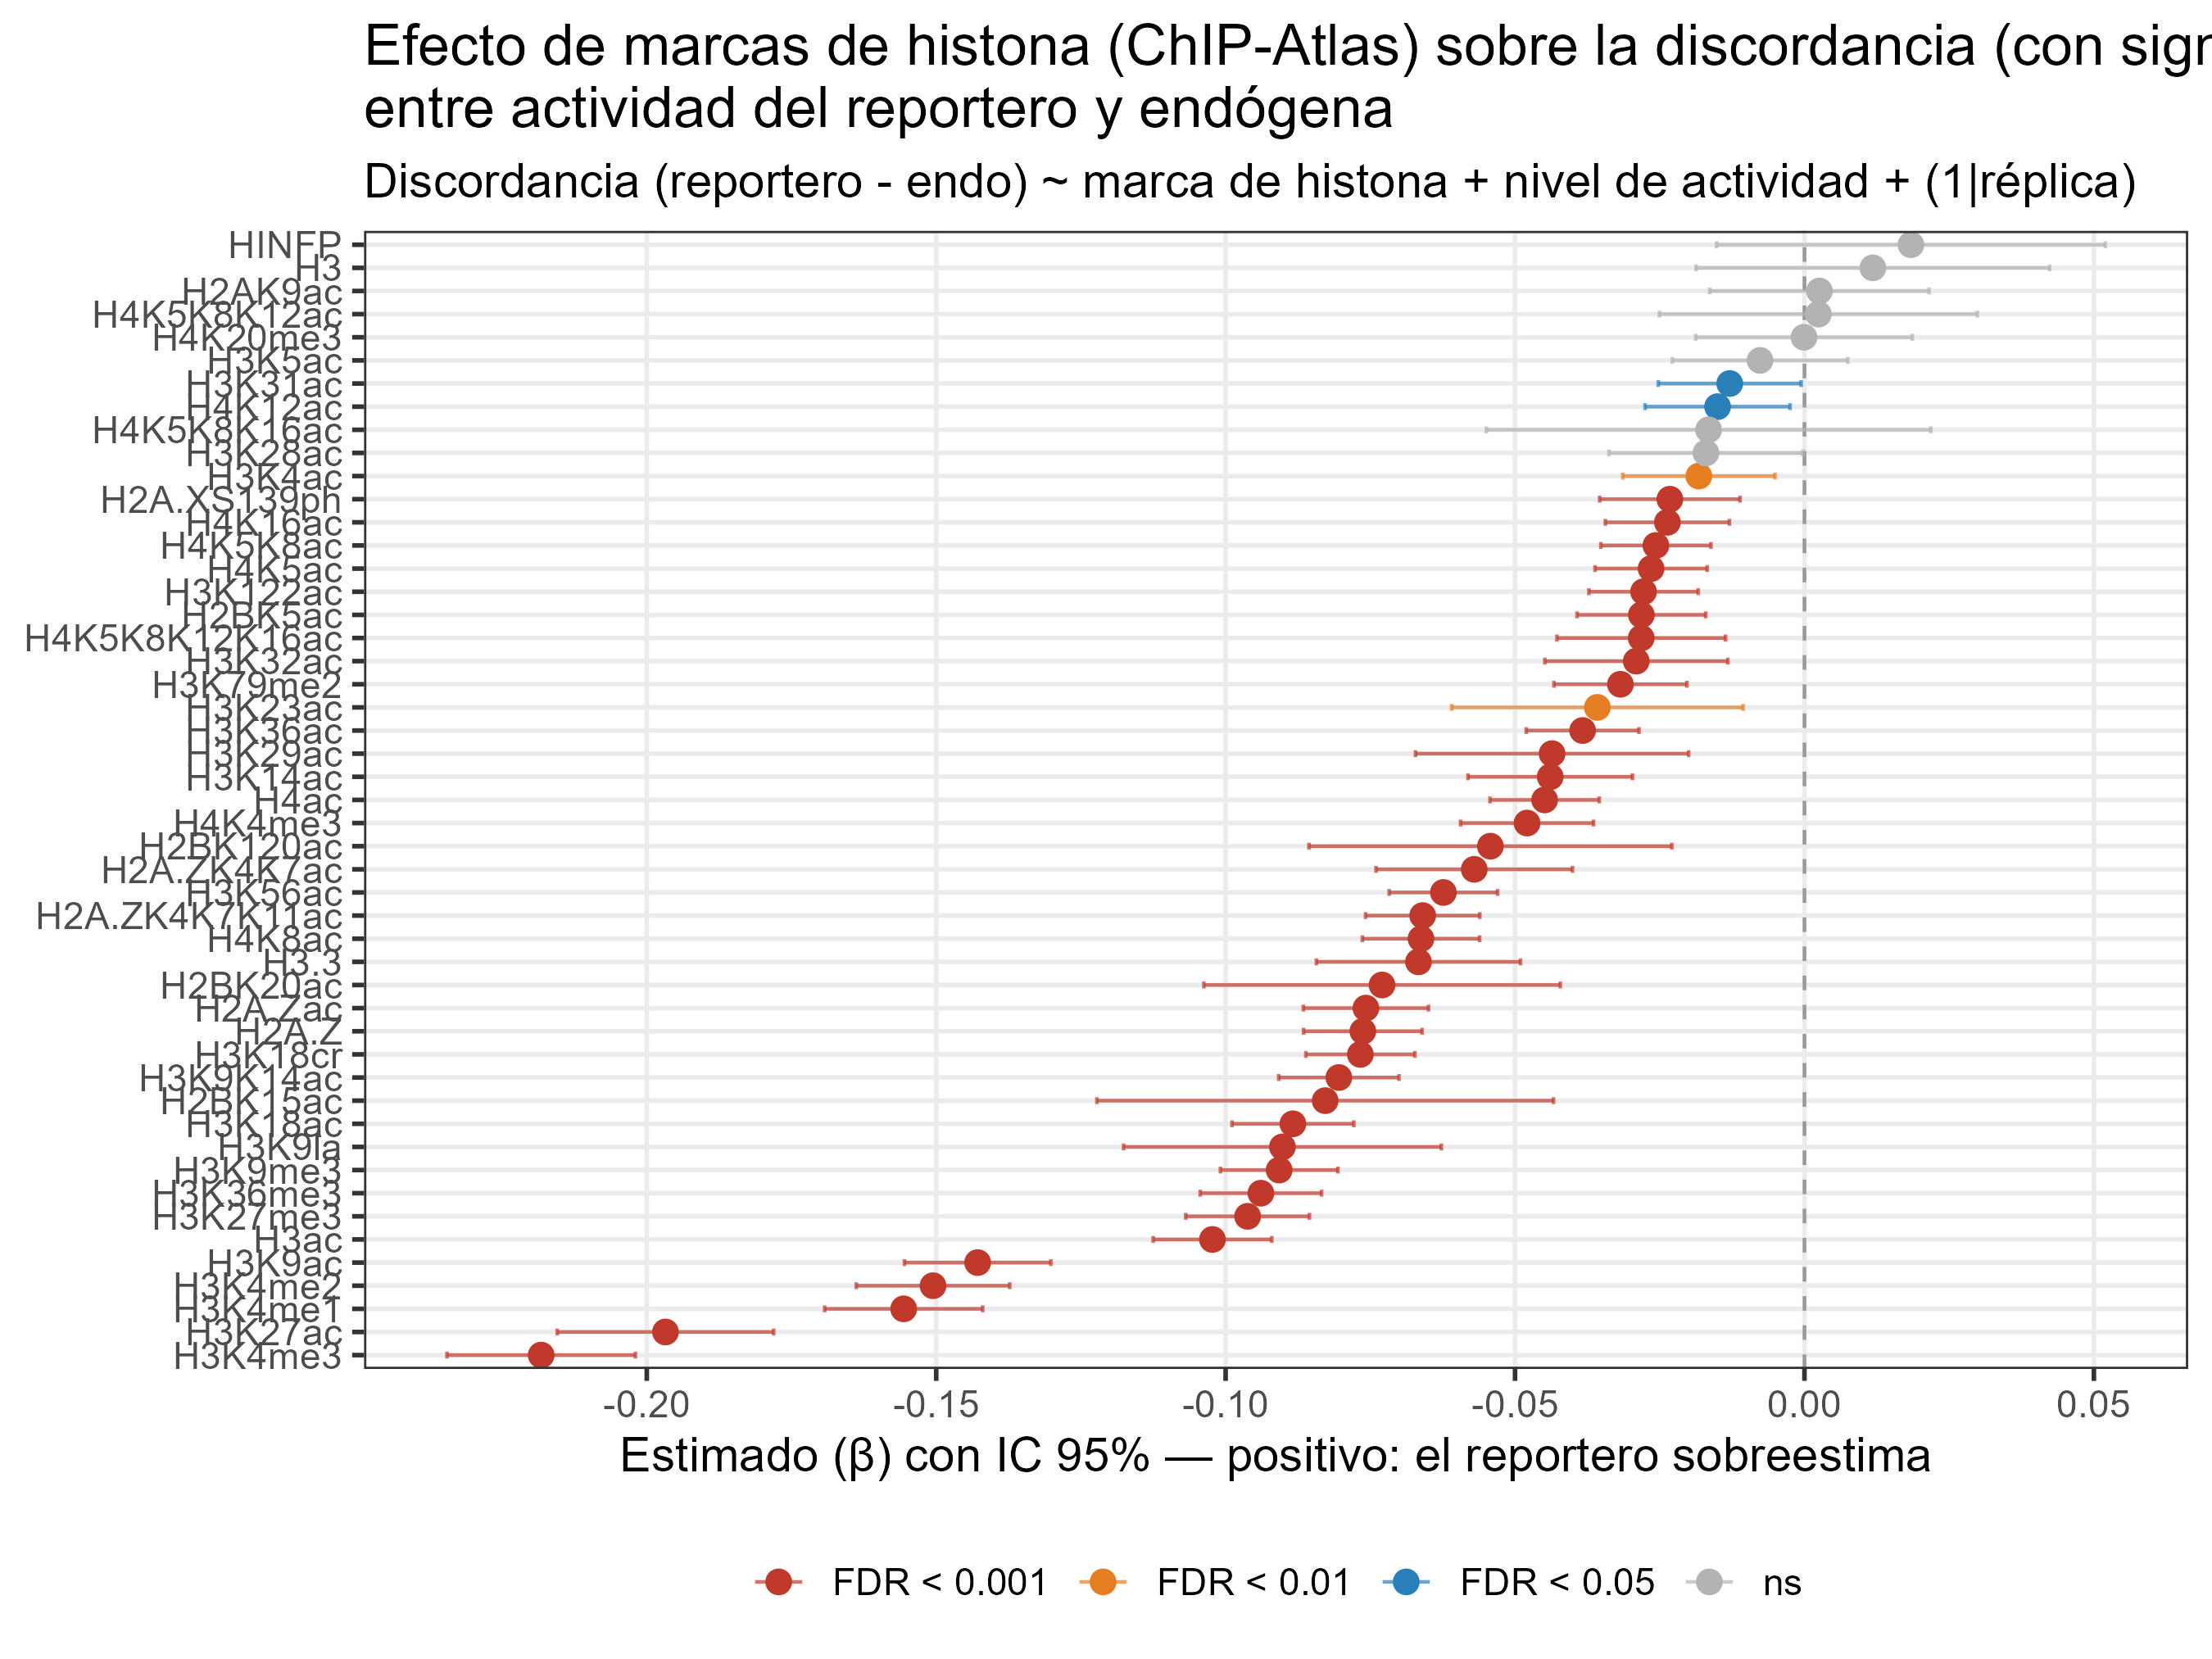

Source data for this figure (header and first rows):
effect	term	estimate	std.error	statistic	df	p_value	conf.low	conf.high	variable	p_adj
fixed	Hist_H3K4me3FALSE	-0.2182	0.008306	26.28	21434	8.602383931485115e-150	-0.2345	-0.202	H3K4me3	4.215168126427706e-148
fixed	Hist_H3K4me1FALSE	-0.1556	0.006967	22.34	21434	2.8349206546408565e-109	-0.1693	-0.142	H3K4me1	6.945555603870098e-108
fixed	Hist_H3K4me2FALSE	-0.1506	0.006763	22.26	21434	1.4957174981441994e-108	-0.1638	-0.1373	H3K4me2	2.443005246968859e-107
fixed	Hist_H3K9acFALSE	-0.1428	0.006453	22.14	21434	2.2815855934733807e-107	-0.1555	-0.1302	H3K9ac	2.7949423520048915e-106
fixed	Hist_H3K27acFALSE	-0.1968	0.009536	20.63	21434	1.103881702154528e-93	-0.2155	-0.1781	H3K27ac	1.0818040681114375e-92
fixed	Hist_H3acFALSE	-0.1023	0.005229	19.56	21434	1.8789351470004567e-84	-0.1125	-0.09203	H3ac	1.5344637033837062e-83
fixed	Hist_H3K27me3FALSE	-0.0962	0.005453	17.64	21434	3.5564116009190055e-69	-0.1069	-0.08551	H3K27me3	2.489488120643304e-68
fixed	Hist_H3K36me3FALSE	-0.09391	0.005345	17.57	21434	1.2632379795944212e-68	-0.1044	-0.08343	H3K36me3	7.73733262501583e-68
fixed	Hist_H3K9me3FALSE	-0.09075	0.005178	17.53	21434	2.644325502791564e-68	-0.1009	-0.0806	H3K9me3	1.4396883292976294e-67
fixed	Hist_H3K18acFALSE	-0.08838	0.005369	16.46	21434	1.695522485540151e-60	-0.0989	-0.07785	H3K18ac	8.30806017914674e-60
fixed	Hist_H3K18crFALSE	-0.07673	0.004803	15.97	21434	4.1694914880177287e-57	-0.08614	-0.06731	H3K18cr	1.8573189355715336e-56
fixed	Hist_H3K9K14acFALSE	-0.08044	0.0053	15.18	21434	9.100047599869656e-52	-0.09083	-0.07005	H3K9K14ac	3.715852769946776e-51
fixed	Hist_H2A.ZFALSE	-0.07629	0.005227	14.6	21434	5.0120654804008624e-48	-0.08653	-0.06605	H2A.Z	1.8891631426126328e-47
fixed	Hist_H2A.ZacFALSE	-0.07576	0.005518	13.73	21435	1.0241728040592844e-42	-0.08658	-0.06495	H2A.Zac	3.5846048142074954e-42
fixed	Hist_H2A.ZK4K7K11acFALSE	-0.06596	0.005035	13.1	21434	4.6730568303764115e-39	-0.07583	-0.05609	H2A.ZK4K7K11ac	1.526531897922961e-38
fixed	Hist_H3K56acFALSE	-0.06238	0.00478	13.05	21434	8.876332075089917e-39	-0.07174	-0.05301	H3K56ac	2.718376697996287e-38
fixed	Hist_H4K8acFALSE	-0.06625	0.00517	12.81	21434	1.860748390652513e-37	-0.07638	-0.05611	H4K8ac	5.3633335965866555e-37
fixed	Hist_H4acFALSE	-0.04489	0.004814	9.324	21434	1.224520207622249e-20	-0.05433	-0.03545	H4ac	3.333416120749456e-20
fixed	Hist_H4K4me3FALSE	-0.04793	0.00586	8.179	21434	3.0306484421950443e-16	-0.05941	-0.03644	H4K4me3	7.815882824608272e-16
fixed	Hist_H3K36acFALSE	-0.03833	0.004969	7.714	21434	1.2684763449410631e-14	-0.04807	-0.02859	H3K36ac	3.107767045105605e-14
fixed	Hist_H3.3FALSE	-0.06669	0.008995	7.413	21434	1.2773153384897857e-13	-0.08432	-0.04905	H3.3	2.980402456476167e-13
fixed	Hist_H2A.ZK4K7acFALSE	-0.05705	0.008661	6.587	21434	4.589206513319457e-11	-0.07402	-0.04007	H2A.ZK4K7ac	1.022141450693879e-10
fixed	Hist_H3K9laFALSE	-0.09019	0.014	6.441	21434	1.2134104098629707e-10	-0.1176	-0.06274	H3K9la	2.5850917427515467e-10
fixed	Hist_H3K14acFALSE	-0.04392	0.007245	6.062	21434	1.3636128842797326e-9	-0.05812	-0.02972	H3K14ac	2.7840429720711205e-9
fixed	Hist_H3K122acFALSE	-0.0278	0.004819	5.769	21434	8.101552675577588e-9	-0.03724	-0.01835	H3K122ac	1.5879043244132074e-8
fixed	Hist_H3K79me2FALSE	-0.03179	0.00586	5.425	21434	5.852891809081101e-8	-0.04328	-0.02031	H3K79me2	1.1030449947883613e-7
fixed	Hist_H4K5acFALSE	-0.0265	0.004943	5.36	21434	8.409091076291867e-8	-0.03619	-0.01681	H4K5ac	1.5260943064381538e-7
fixed	Hist_H4K5K8acFALSE	-0.02567	0.004855	5.287	21434	1.255805680630207e-7	-0.03518	-0.01615	H4K5K8ac	2.1976599411028622e-7
fixed	Hist_H2BK5acFALSE	-0.02817	0.005669	4.97	21434	6.7634915046899e-7	-0.03928	-0.01706	H2BK5ac	1.1427968404476038e-6
fixed	Hist_H2BK20acFALSE	-0.07298	0.01571	4.645	21434	3.416828959035843e-6	-0.1038	-0.04219	H2BK20ac	5.580820633091877e-6
fixed	Hist_H4K16acFALSE	-0.02368	0.005468	4.331	21434	1.4877660226684084e-5	-0.0344	-0.01297	H4K16ac	2.3516301648629682e-5
fixed	Hist_H2BK15acFALSE	-0.0828	0.02012	4.115	21434	3.893894370729693e-5	-0.1222	-0.04335	H2BK15ac	5.962525755179842e-5
fixed	Hist_H4K5K8K12K16acFALSE	-0.0282	0.007433	3.794	21434	1.4877883295338613e-4	-0.04277	-0.01363	H4K5K8K12K16ac	2.2091402468836122e-4
fixed	Hist_H2A.XS139phFALSE	-0.02325	0.006187	3.758	21434	1.7169965545955657e-4	-0.03538	-0.01112	H2A.XS139ph	2.4744950345641974e-4
fixed	Hist_H3K29acFALSE	-0.0436	0.01204	3.622	21434	2.9251305424730147e-4	-0.0672	-0.02001	H3K29ac	0.0004095
fixed	Hist_H3K32acFALSE	-0.02906	0.008065	3.602	21434	3.1589423070880085e-4	-0.04486	-0.01325	H3K32ac	4.2996714735364563e-4
fixed	Hist_H2BK120acFALSE	-0.05426	0.01599	3.393	21434	6.931088709551595e-4	-0.08561	-0.02291	H2BK120ac	9.179009372108868e-4
fixed	Hist_H3K23acFALSE	-0.03578	0.01284	2.786	21434	0.005347	-0.06096	-0.0106	H3K23ac	0.006895
fixed	Hist_H3K4acFALSE	-0.01825	0.006711	2.719	21434	0.006558	-0.0314	-0.005091	H3K4ac	0.00824
fixed	Hist_H4K12acFALSE	-0.01501	0.00639	2.349	21434	0.01884	-0.02753	-0.002485	H4K12ac	0.02307
fixed	Hist_H3K31acFALSE	-0.01291	0.006294	2.052	21434	0.0402	-0.02525	-5.774122098198761e-4	H3K31ac	0.04804
fixed	Hist_H3K28acFALSE	-0.01702	0.008549	1.991	21434	0.04651	-0.03378	-2.6327679916988284e-4	H3K28ac	0.05426
fixed	Hist_HINFPFALSE	0.01839	0.01713	-1.074	21434	0.283	-0.01518	0.05197	HINFP	0.3224
fixed	Hist_H3K5acFALSE	-0.007677	0.00773	0.9932	21434	0.3206	-0.02283	0.007474	H3K5ac	0.3571
fixed	Hist_H4K5K8K16acFALSE	-0.01656	0.01959	0.8455	21434	0.3978	-0.05496	0.02183	H4K5K8K16ac	0.4332
fixed	Hist_H3FALSE	0.01182	0.01558	-0.7585	21434	0.4482	-0.01872	0.04236	H3	0.4774
fixed	Hist_H2AK9acFALSE	0.002584	0.009666	-0.2674	21434	0.7892	-0.01636	0.02153	H2AK9ac	0.8228
fixed	Hist_H4K5K8K12acFALSE	0.002406	0.01401	-0.1717	21434	0.8637	-0.02506	0.02987	H4K5K8K12ac	0.8817
fixed	Hist_H4K20me3FALSE	-8.189068838118082e-5	0.009554	0.008572	21434	0.9932	-0.01881	0.01864	H4K20me3	0.9932
